Dataset: dataset (GitHub, woraviriya008/Mini-Mangosteen). Classes: overripe, ripe.

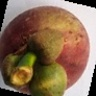
Label: overripe

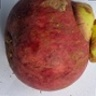
Label: overripe

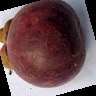
Label: ripe

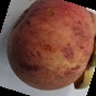
Label: overripe

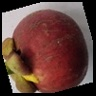
Label: ripe

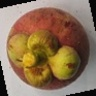
Label: overripe
